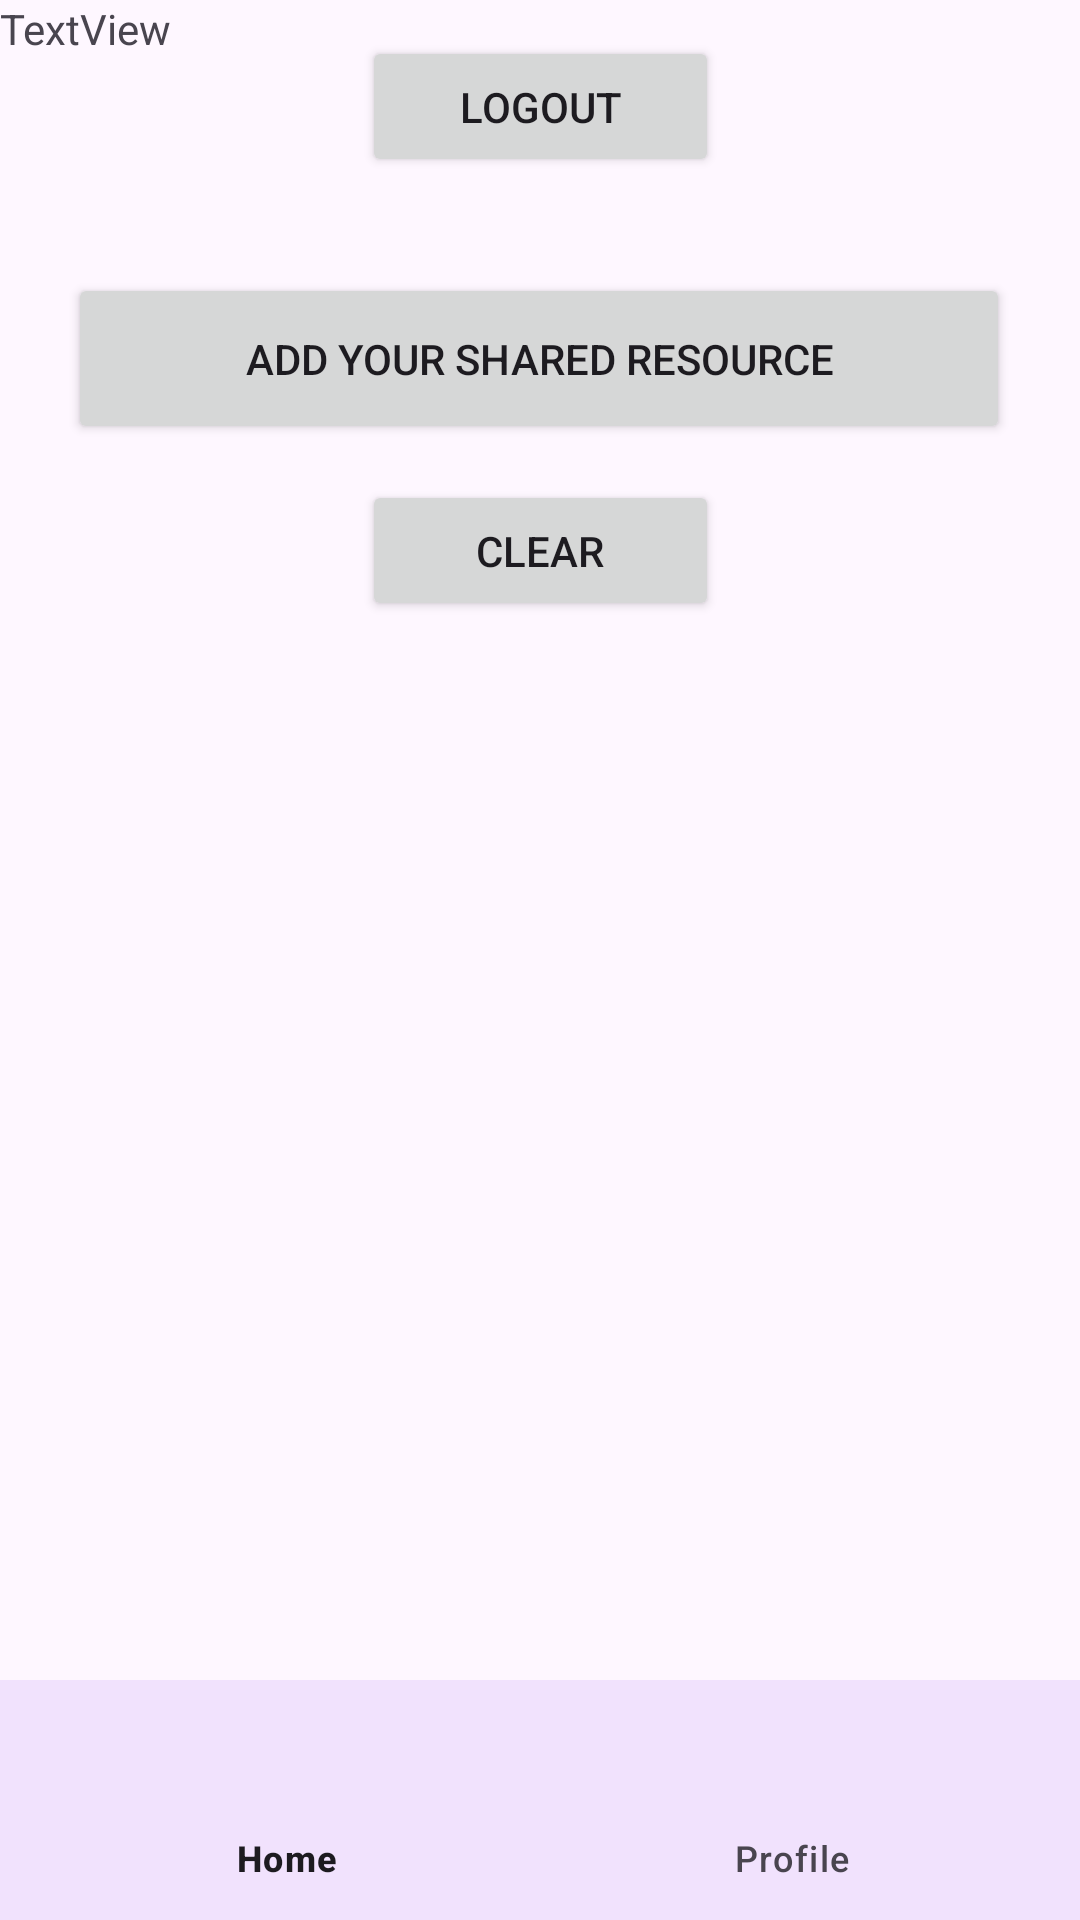

Produce the Android XML layout that renders to this screen, including the resource entries it uses.
<!-- AndroidManifest.xml: application theme Theme.ShareT -->
<!-- res/layout/fragment_shared_resource.xml -->
<?xml version="1.0" encoding="utf-8"?>
<layout xmlns:android="http://schemas.android.com/apk/res/android"
    xmlns:app="http://schemas.android.com/apk/res-auto"
    xmlns:tools="http://schemas.android.com/tools">


    <data>
        <variable
            name="sharedResourceViewModel"
            type="it.sapienza.macc.sharet.sharedresource.SharedResourceViewModel" />
    </data>

    <androidx.constraintlayout.widget.ConstraintLayout
        android:id="@+id/sharedResourceConstraint"
        android:layout_width="match_parent"
        android:layout_height="match_parent"
        tools:context=".sharedresource.SharedResourceFragment">

        <TextView
            android:id="@+id/textView"
            android:layout_width="wrap_content"
            android:layout_height="wrap_content"
            android:layout_marginBottom="72dp"
            android:text="TextView"
            app:layout_constraintTop_toTopOf="parent"
            app:layout_constraintStart_toStartOf="parent" />

        <Button
            android:id="@+id/logout_button"
            android:layout_width="119dp"
            android:layout_height="47dp"
            android:layout_marginTop="12dp"
            android:text="@string/logout_button_text"
            app:layout_constraintEnd_toEndOf="parent"
            app:layout_constraintStart_toStartOf="parent"
            app:layout_constraintTop_toTopOf="parent" />

        <Button
            android:id="@+id/add_resource_button"
            android:layout_width="314dp"
            android:layout_height="57dp"
            android:layout_marginTop="32dp"
            android:onClick="@{() -> sharedResourceViewModel.onAddResourceButton()}"
            android:text="@string/add_shared_resource_text"
            app:icon="@android:drawable/ic_input_add"
            app:layout_constraintEnd_toEndOf="parent"
            app:layout_constraintHorizontal_bias="0.494"
            app:layout_constraintStart_toStartOf="parent"
            app:layout_constraintTop_toBottomOf="@+id/logout_button" />

        <Button
            android:id="@+id/clear_button"
            android:layout_width="119dp"
            android:layout_height="47dp"
            android:layout_marginTop="12dp"
            android:text="@string/clear_text"
            app:layout_constraintEnd_toEndOf="parent"
            app:layout_constraintStart_toStartOf="parent"
            app:layout_constraintTop_toBottomOf="@+id/add_resource_button"
            android:onClick="@{() -> sharedResourceViewModel.onClear()}" />

        <androidx.recyclerview.widget.RecyclerView
            android:id="@+id/rvSharedResource"
            android:layout_width="409dp"
            android:layout_height="496dp"
            android:layout_marginStart="1dp"
            android:layout_marginTop="16dp"
            android:layout_marginEnd="1dp"
            app:layoutManager="androidx.recyclerview.widget.LinearLayoutManager"
            app:layout_constraintEnd_toEndOf="parent"
            app:layout_constraintStart_toStartOf="parent"
            app:layout_constraintTop_toBottomOf="@+id/clear_button" />

        <com.google.android.material.bottomnavigation.BottomNavigationView
            android:id="@+id/bottom_navigation"
            android:layout_width="match_parent"
            android:layout_height="wrap_content"
            android:layout_alignParentBottom="true"
            android:background="?android:attr/windowBackground"
            app:layout_constraintBottom_toBottomOf="parent"
            app:layout_constraintEnd_toEndOf="parent"
            app:layout_constraintStart_toStartOf="parent"
            app:menu="@menu/bottom_navigation_menu" />
    </androidx.constraintlayout.widget.ConstraintLayout>

</layout>
<!-- resources referenced by this layout -->
<resources>
  <string name="add_shared_resource_text">Add your shared resource</string>
  <string name="clear_text">Clear</string>
  <string name="logout_button_text">Logout</string>
  <style name="Theme.ShareT" parent="Theme.Material3.Light.NoActionBar">
          
          <item name="colorPrimary">@color/purple_500</item>
          <item name="colorPrimaryVariant">@color/purple_700</item>
          <item name="colorOnPrimary">@color/white</item>
          
          <item name="colorSecondary">@color/teal_200</item>
          <item name="colorSecondaryVariant">@color/teal_700</item>
          <item name="colorOnSecondary">@color/black</item>
          
          <item name="android:statusBarColor" tools:targetApi="l">?attr/colorPrimaryVariant</item>
          
      </style>
  <color name="purple_500">#FF6200EE</color>
  <color name="purple_700">#FF3700B3</color>
  <color name="white">#FFFFFFFF</color>
  <color name="teal_200">#FF03DAC5</color>
  <color name="teal_700">#FF018786</color>
  <color name="black">#FF000000</color>
</resources>
